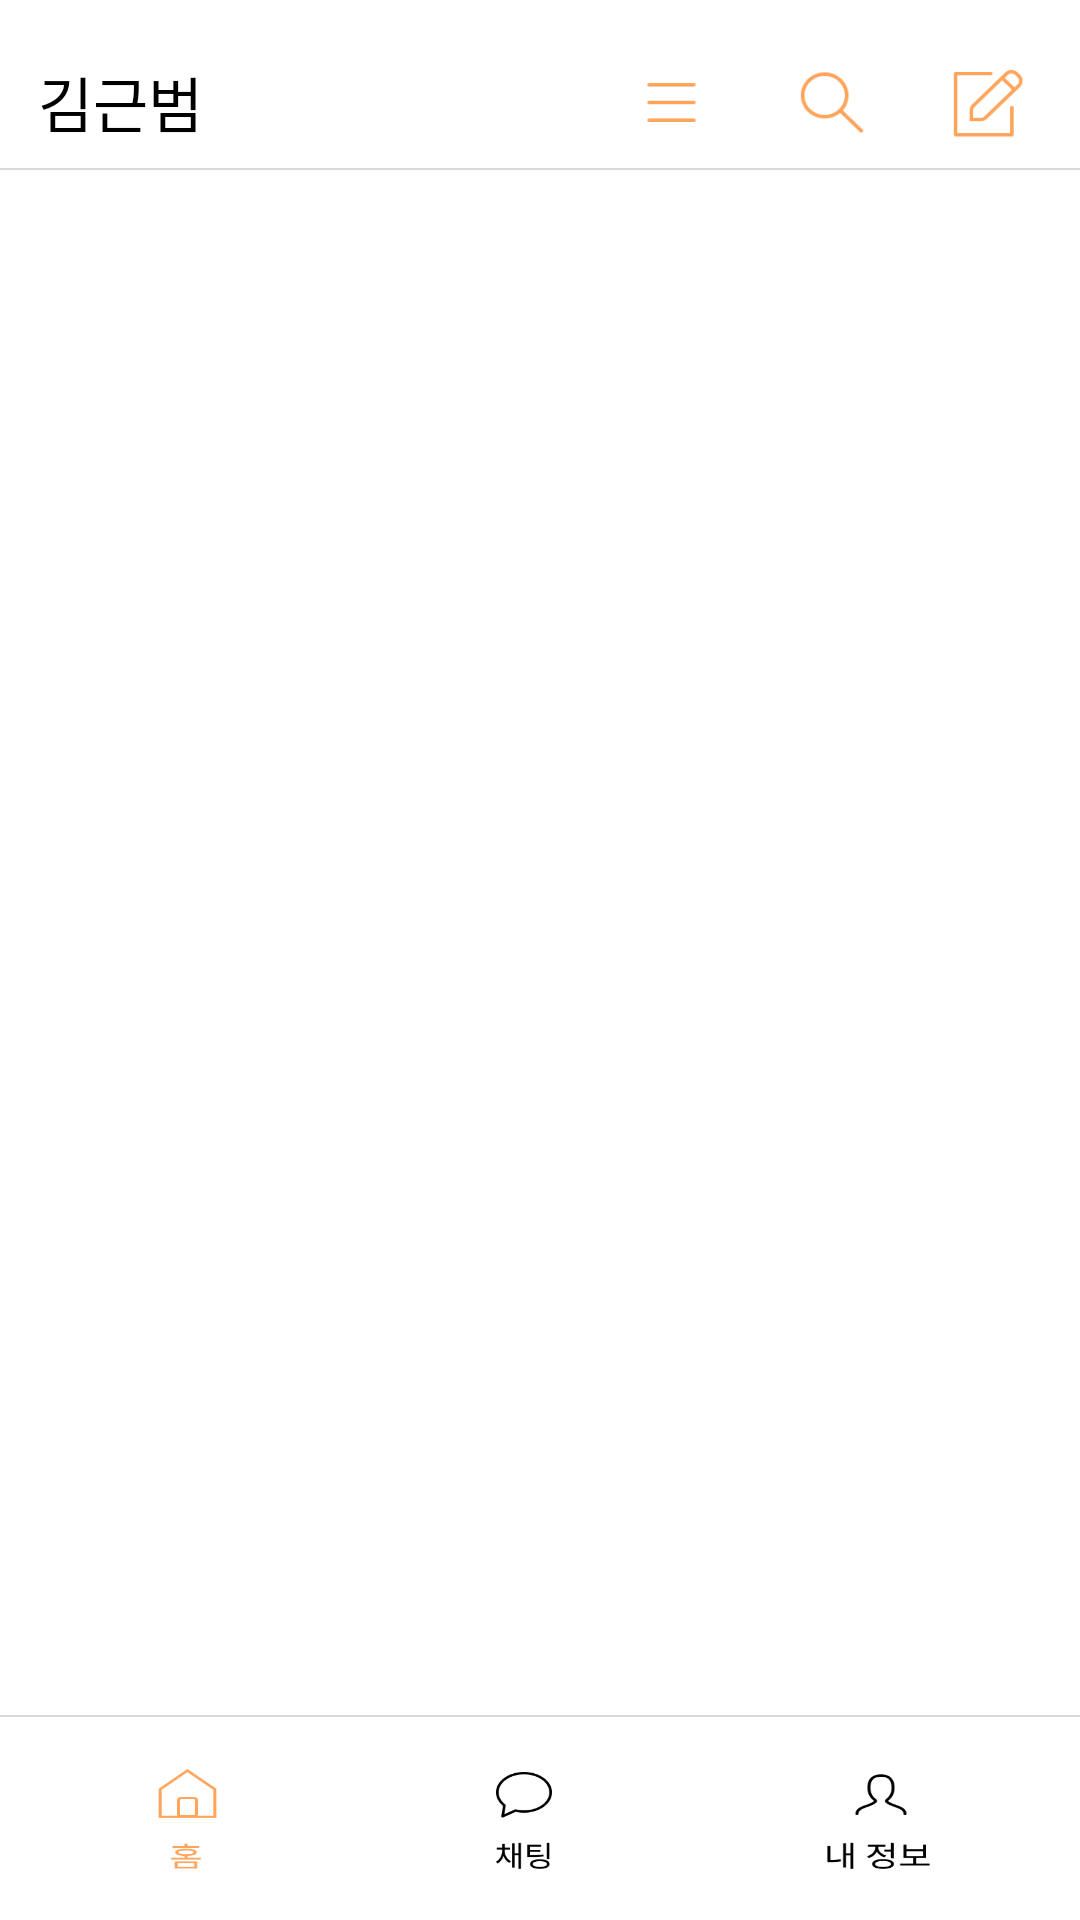

This screen was rendered from an Android layout file. Write that file and the resources it references.
<!-- AndroidManifest.xml: application theme Theme.SMARKET -->
<!-- res/layout/activity_home.xml -->
<?xml version="1.0" encoding="utf-8"?>
<androidx.constraintlayout.widget.ConstraintLayout xmlns:android="http://schemas.android.com/apk/res/android"
    xmlns:app="http://schemas.android.com/apk/res-auto"
    xmlns:tools="http://schemas.android.com/tools"
    android:layout_width="match_parent"
    android:layout_height="match_parent"
    tools:context=".home.HomeActivity"
    android:background="@color/white"
    >

    <androidx.constraintlayout.widget.ConstraintLayout
        android:id="@+id/top_bar"
        android:layout_width="match_parent"
        android:layout_height="57dp"
        app:layout_constraintTop_toTopOf="parent"
        app:layout_constraintStart_toStartOf="parent"
        app:layout_constraintEnd_toEndOf="parent"
        android:background="@drawable/bottom_border"
        >

        <TextView
            android:id="@+id/text_nickname"
            android:layout_width="wrap_content"
            android:layout_height="wrap_content"
            app:layout_constraintHorizontal_bias="0.041"
            app:layout_constraintVertical_bias="0.7"
            app:layout_constraintTop_toTopOf="parent"
            app:layout_constraintEnd_toEndOf="parent"
            app:layout_constraintStart_toStartOf="parent"
            app:layout_constraintBottom_toBottomOf="parent"
            android:fontFamily="@font/notosanskr_bold"
            android:textSize="20sp"
            android:textColor="@color/black"
            android:text="김근범"
            />

        <Button
            android:id="@+id/search_category"
            android:layout_width="0dp"
            android:layout_height="0dp"
            app:layout_constraintWidth_percent="0.082"
            app:layout_constraintHeight_percent="0.5"
            app:layout_constraintEnd_toStartOf="@id/btn_search"
            app:layout_constraintTop_toTopOf="@id/btn_search"
            app:layout_constraintBottom_toBottomOf="@id/btn_search"
            android:background="@drawable/hamburger"
            android:layout_marginEnd="24dp"
            />
        
        <Button
            android:id="@+id/btn_search"
            android:layout_width="0dp"
            android:layout_height="0dp"
            app:layout_constraintWidth_percent="0.082"
            app:layout_constraintHeight_percent="0.5"
            app:layout_constraintHorizontal_bias="0.92"
            app:layout_constraintVertical_bias="0.7"
            app:layout_constraintStart_toStartOf="parent"
            app:layout_constraintEnd_toStartOf="@id/btn_edit"
            app:layout_constraintTop_toTopOf="parent"
            app:layout_constraintBottom_toBottomOf="parent"
            android:background="@drawable/search"
            />

        <Button
            android:id="@+id/btn_edit"
            android:layout_width="0dp"
            android:layout_height="0dp"
            app:layout_constraintWidth_percent="0.082"
            app:layout_constraintHeight_percent="0.5"
            app:layout_constraintHorizontal_bias="0.953"
            app:layout_constraintVertical_bias="0.7"
            app:layout_constraintStart_toStartOf="parent"
            app:layout_constraintEnd_toEndOf="parent"
            app:layout_constraintTop_toTopOf="parent"
            app:layout_constraintBottom_toBottomOf="parent"
            android:background="@drawable/edit"
            />

    </androidx.constraintlayout.widget.ConstraintLayout>

    <androidx.recyclerview.widget.RecyclerView
        android:id="@+id/post_list"
        android:layout_width="match_parent"
        android:layout_height="0dp"
        app:layout_constraintTop_toBottomOf="@id/top_bar"
        app:layout_constraintBottom_toTopOf="@id/menu_bar"
        app:layout_constraintStart_toStartOf="parent"
        app:layout_constraintEnd_toEndOf="parent"
        />

    <androidx.constraintlayout.widget.ConstraintLayout
        android:id="@+id/menu_bar"
        android:layout_width="match_parent"
        android:layout_height="0dp"
        app:layout_constraintBottom_toBottomOf="parent"
        app:layout_constraintStart_toStartOf="parent"
        app:layout_constraintEnd_toEndOf="parent"
        app:layout_constraintHeight_percent="0.1075"
        android:background="@drawable/top_border"
        >

        <Button
            android:id="@+id/btn_home"
            android:layout_width="0dp"
            android:layout_height="0dp"
            android:background="@drawable/home"
            app:layout_constraintStart_toStartOf="parent"
            app:layout_constraintEnd_toEndOf="parent"
            app:layout_constraintTop_toTopOf="parent"
            app:layout_constraintBottom_toBottomOf="parent"
            app:layout_constraintWidth_percent="0.067"
            app:layout_constraintHeight_percent="0.5"
            app:layout_constraintHorizontal_bias="0.15"
            />

        <Button
            android:id="@+id/btn_chat"
            android:layout_width="0dp"
            android:layout_height="0dp"
            android:background="@drawable/chat"
            app:layout_constraintStart_toEndOf="@id/btn_home"
            app:layout_constraintEnd_toStartOf="@id/btn_info"
            app:layout_constraintTop_toTopOf="parent"
            app:layout_constraintBottom_toBottomOf="parent"
            app:layout_constraintWidth_percent="0.06"
            app:layout_constraintHeight_percent="0.5"
            />

        <Button
            android:id="@+id/btn_info"
            android:layout_width="0dp"
            android:layout_height="0dp"
            android:background="@drawable/info"
            app:layout_constraintStart_toStartOf="parent"
            app:layout_constraintEnd_toEndOf="parent"
            app:layout_constraintTop_toTopOf="parent"
            app:layout_constraintBottom_toBottomOf="parent"
            app:layout_constraintWidth_percent="0.102"
            app:layout_constraintHeight_percent="0.5"
            app:layout_constraintHorizontal_bias="0.85"
            />

    </androidx.constraintlayout.widget.ConstraintLayout>

</androidx.constraintlayout.widget.ConstraintLayout>
<!-- resources referenced by this layout -->
<resources>
  <color name="black">#FF000000</color>
  <color name="white">#FFFFFFFF</color>
  <!-- drawable bottom_border (drawable) -->
  <?xml version="1.0" encoding="utf-8"?>
  <layer-list xmlns:android="http://schemas.android.com/apk/res/android">
      <item android:id="@+id/top_border"
          android:start="-1dp"
          android:top="-2dp"
          android:bottom="0.5dp"
          android:end="-1dp">
          <shape android:shape="rectangle">
              <stroke android:width="0.5dp"
                  android:color="@color/border"
                  />
              <solid android:color="@color/white"/>
          </shape>
      </item>
  </layer-list>
  <!-- drawable chat: png bitmap (drawable, 2189 bytes) -->
  <!-- drawable edit: png bitmap (drawable, 1100 bytes) -->
  <!-- drawable hamburger: png bitmap (drawable, 283 bytes) -->
  <!-- drawable home: png bitmap (drawable, 1860 bytes) -->
  <!-- drawable info: png bitmap (drawable, 2245 bytes) -->
  <!-- drawable search: png bitmap (drawable, 1577 bytes) -->
  <!-- drawable top_border (drawable) -->
  <?xml version="1.0" encoding="utf-8"?>
  <layer-list xmlns:android="http://schemas.android.com/apk/res/android">
      <item android:id="@+id/top_border"
          android:start="-1dp"
          android:top="0.5dp"
          android:bottom="-1dp"
          android:end="-1dp">
          <shape android:shape="rectangle">
              <stroke android:width="0.5dp"
                  android:color="@color/border"
                  />
              <solid android:color="@color/white"/>
          </shape>
      </item>
  </layer-list>
  <style name="Theme.SMARKET" parent="Theme.AppCompat.DayNight.NoActionBar">
          
          <item name="colorPrimary">@color/main_color</item>
          <item name="colorPrimaryVariant">@color/purple_700</item>
          <item name="colorOnPrimary">@color/white</item>
          
          <item name="colorSecondary">@color/teal_200</item>
          <item name="colorSecondaryVariant">@color/teal_700</item>
          <item name="colorOnSecondary">@color/black</item>
          
          <item name="android:statusBarColor">@color/main_color</item>
          <item name="android:navigationBarColor">@color/white</item>
          
      </style>
  <color name="border">#D9D9D9</color>
  <color name="main_color">#FFA45B</color>
  <color name="purple_700">#FF3700B3</color>
  <color name="teal_200">#FF03DAC5</color>
  <color name="teal_700">#FF018786</color>
</resources>
